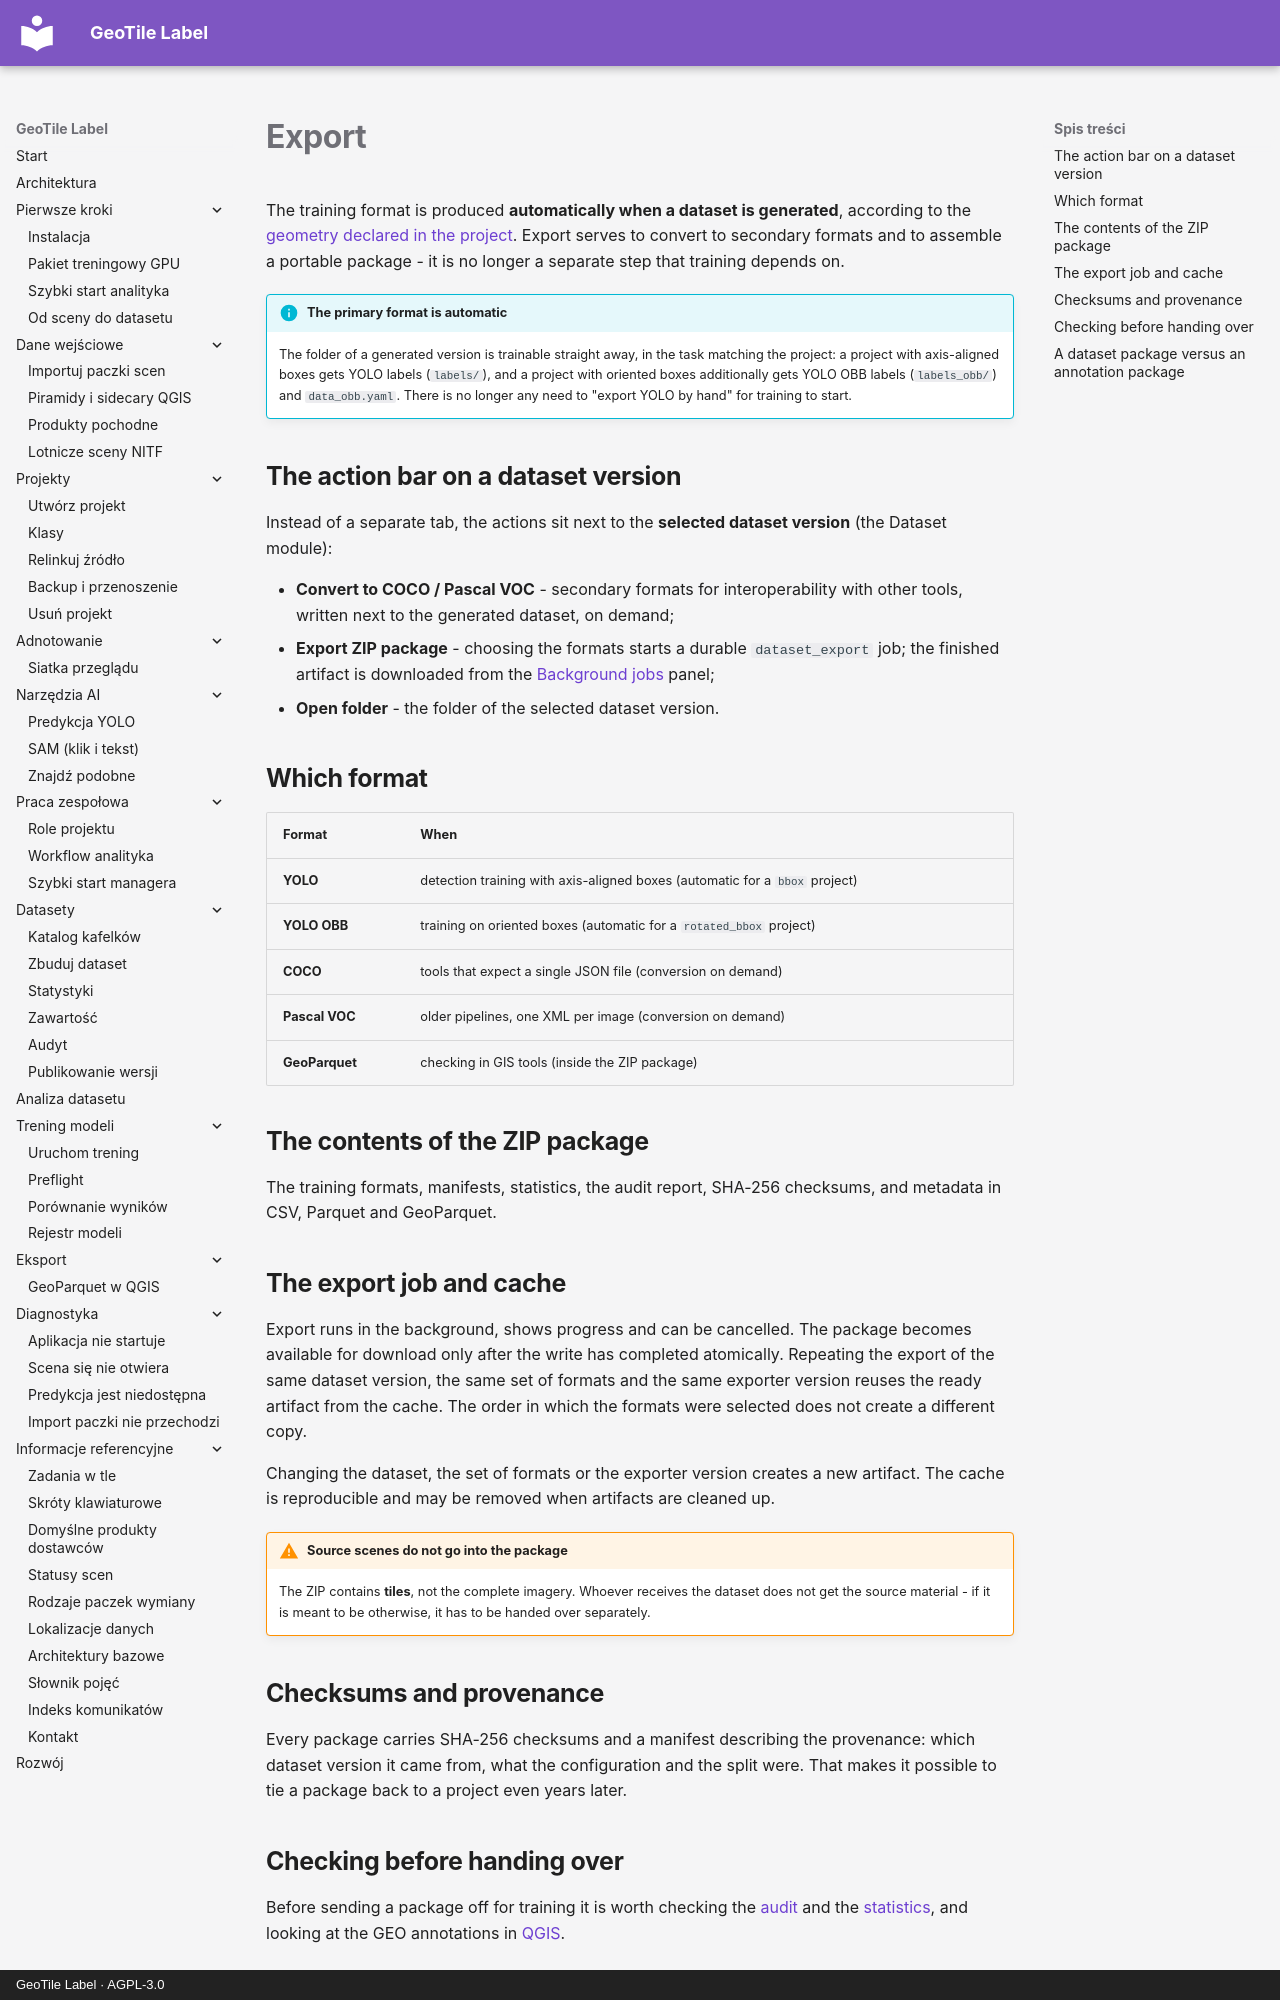

repository: jakubslesinski/geotile-label · page: export/index.en.html · generator: mkdocs · copyright: GeoTile Label · AGPL-3.0

# Export

The training format is produced **automatically when a dataset is generated**, according
to the [geometry declared in the project](../projects/utworz-projekt.md). Export serves to
convert to secondary formats and to assemble a portable package - it is no longer a
separate step that training depends on.

!!! info "The primary format is automatic"

    The folder of a generated version is trainable straight away, in the task matching the
    project: a project with axis-aligned boxes gets YOLO labels (`labels/`), and a project
    with oriented boxes additionally gets YOLO OBB labels (`labels_obb/`) and
    `data_obb.yaml`. There is no longer any need to "export YOLO by hand" for training to
    start.

## The action bar on a dataset version

Instead of a separate tab, the actions sit next to the **selected dataset version** (the
Dataset module):

- **Convert to COCO / Pascal VOC** - secondary formats for interoperability with other
  tools, written next to the generated dataset, on demand;
- **Export ZIP package** - choosing the formats starts a durable `dataset_export` job; the
  finished artifact is downloaded from the
  [Background jobs](../reference/zadania-w-tle.md) panel;
- **Open folder** - the folder of the selected dataset version.

## Which format

| Format | When |
| --- | --- |
| **YOLO** | detection training with axis-aligned boxes (automatic for a `bbox` project) |
| **YOLO OBB** | training on oriented boxes (automatic for a `rotated_bbox` project) |
| **COCO** | tools that expect a single JSON file (conversion on demand) |
| **Pascal VOC** | older pipelines, one XML per image (conversion on demand) |
| **GeoParquet** | checking in GIS tools (inside the ZIP package) |

## The contents of the ZIP package

The training formats, manifests, statistics, the audit report, SHA-256 checksums, and
metadata in CSV, Parquet and GeoParquet.

## The export job and cache

Export runs in the background, shows progress and can be cancelled. The package becomes
available for download only after the write has completed atomically. Repeating the export
of the same dataset version, the same set of formats and the same exporter version reuses
the ready artifact from the cache. The order in which the formats were selected does not
create a different copy.

Changing the dataset, the set of formats or the exporter version creates a new artifact.
The cache is reproducible and may be removed when artifacts are cleaned up.

!!! warning "Source scenes do not go into the package"

    The ZIP contains **tiles**, not the complete imagery. Whoever receives the dataset does
    not get the source material - if it is meant to be otherwise, it has to be handed over
    separately.

## Checksums and provenance

Every package carries SHA-256 checksums and a manifest describing the provenance: which
dataset version it came from, what the configuration and the split were. That makes it
possible to tie a package back to a project even years later.
